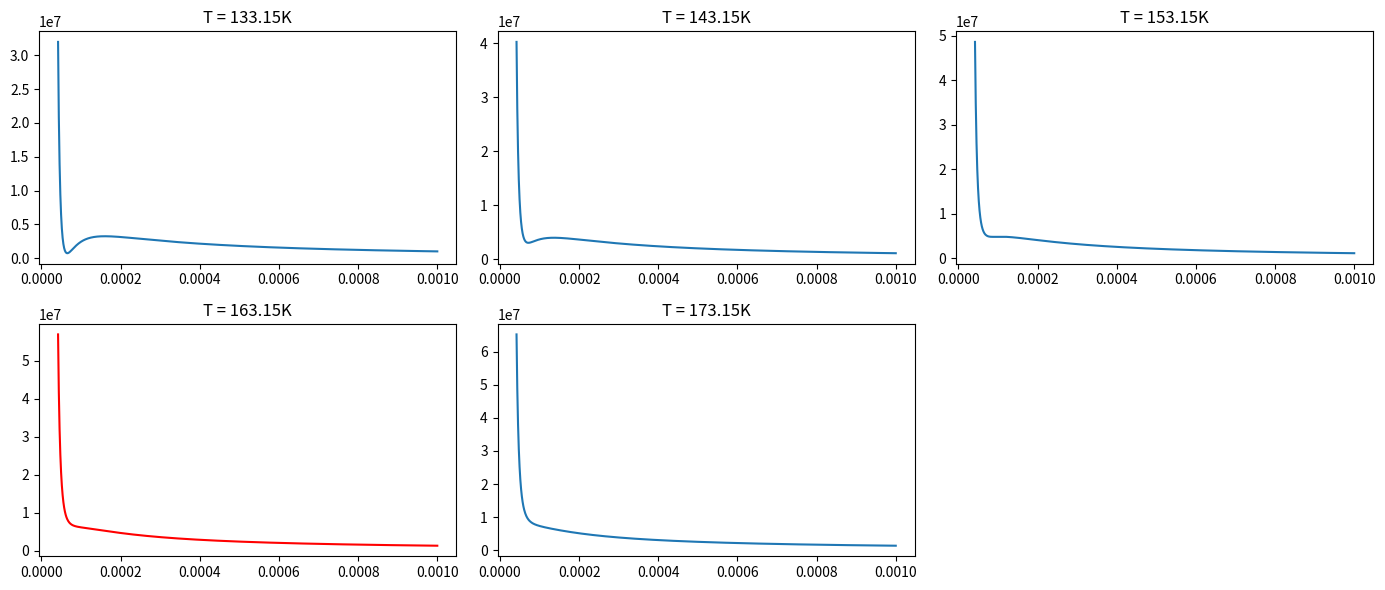
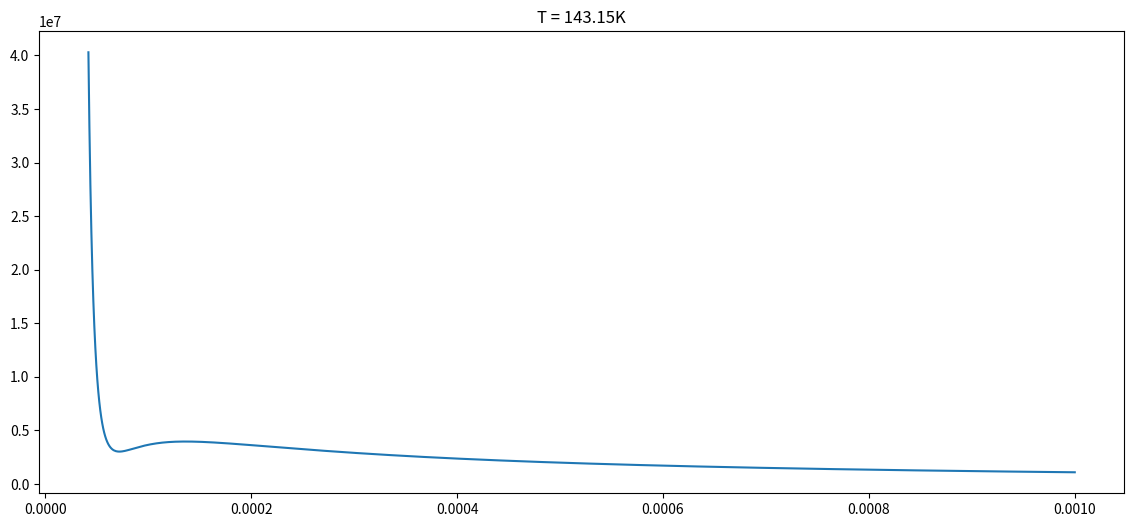
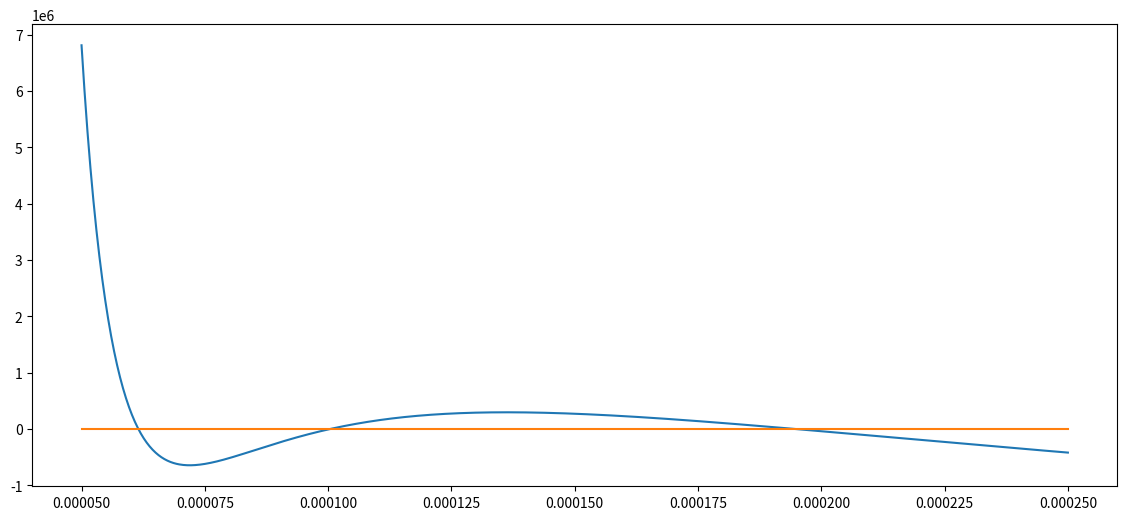

These charts were generated, in order, by the following Python code:
import matplotlib.pyplot as plt
import numpy as np

T = 133.15
R = 8.314
a =  0.1382
b =  3.19 * 10**-5
V = np.linspace(b + 10 ** -5, 10 ** -3, 1000)
P =  (R * T) / (V - b) - a / V**2
fig = plt.figure(figsize=(14, 6))
ax = plt.subplot(2, 3, 1)
plt.plot(V, P)
plt.title("T = " + str(T) + "K")

T = 143.15
R = 8.314
a =  0.1382
b =  3.19 * 10**-5
P =  (R * T) / (V - b) - a / V**2
ax = plt.subplot(2, 3, 2)
plt.plot(V, P)
plt.title("T = " + str(T) + "K")

T = 153.15
R = 8.314
a =  0.1382
b =  3.19 * 10**-5
P =  (R * T) / (V - b) - a / V**2
ax = plt.subplot(2, 3, 3)
plt.plot(V, P)
plt.title("T = " + str(T) + "K")

T = 163.15
R = 8.314
a =  0.1382
b =  3.19 * 10**-5
P =  (R * T) / (V - b) - a / V**2
ax = plt.subplot(2, 3, 4)
plt.plot(V, P, color="red")
plt.title("T = " + str(T) + "K")

T = 173.15
R = 8.314
a =  0.1382
b =  3.19 * 10**-5
P =  (R * T) / (V - b) - a / V**2
ax = plt.subplot(2, 3, 5)
plt.plot(V, P)
plt.title("T = " + str(T) + "K")

plt.tight_layout()


fig = plt.figure(figsize=(14, 6))
ax = plt.subplot(1, 1, 1)
T = 143.15
R = 8.314
a =  0.1382
b =  3.19 * 10**-5
V = np.linspace(b + 10 ** -5, 10 ** -3, 1000)
P =  (R * T) / (V - b) - a / V**2
plt.plot(V, P)
plt.title("T = " + str(T) + "K")
r, l1 = 9.4 * 10 ** -5, 6 * 10 ** -5
while(abs(r - l1) > 10 ** -8):
        i = l1 + abs(r-l1)/3
        j = r - abs(r-l1)/3
        if (R * T) / (i - b) - a / i**2 < (R * T) / (j - b) - a / j**2:
            r = j
        else:
            l1 = i
print("Локальный минимум:", (R * T) / (l1 - b) - a / l1**2)
l, r = 9.4 * 10 ** -5, 0.0001854
while(abs(r - l) > 10 ** -8):
        i = l + abs(r-l)/3
        j = r - abs(r-l)/3
        if (R * T) / (i - b) - a / i**2 > (R * T) / (j - b) - a / j**2:
            r = j
        else:
            l = i
print("Локальный максимум:", (R * T) / (l - b) - a / l**2)

def f(x):
    return (R * T) / (x - b) - a / x**2

sum = 0
x = l1
while(x <= l):
    sum += ((10**-8)**2 + abs(f(x+10**-8) - f(x))**2) ** 0.5
    x += 10**-8
print("Длина кривой запрещённой зоны:", sum)




T = 143.15
R = 8.314
a =  0.1382
b =  3.19 * 10**-5
Pn = 3664186.998

def F(a, b):
    while(abs(a - b) > 10 ** -9):
        c = (a + b) / 2
        if f1(a) * f1(c) > 0:
            a = c
        else:
            b = c
    return a

def f1(V):
    return ((R * T) / (V - b) - a / V**2) - Pn

fig = plt.figure(figsize=(14, 6))
ax = plt.subplot(1, 1, 1)
V = np.linspace(0.00005, 0.00025, 1000)
P =  ((R * T) / (V - b) - a / V**2) - Pn
plt.plot(V, P)
plt.plot([0.00005, 0.00025], [0, 0])
Vl, Vo, Vg = F(0.00005, 0.000075), F(0.000075, 0.000125), F(0.000125, 0.000225)
print("Корни уравнения:", Vl, Vo, Vg)



def Fsq(l, r):
    i = l
    sq = 0
    while(i < r):
        sq += (f(i) + f(i+10**-8))/2*10**-8
        #sq += abs(f1(i) - f2(i))*0.001
        #sq += abs(f1((i + 0.001) / 2) - f2((i + 0.001)/2))*0.001

        i += 10 ** -8
    return sq
print("Интеграл 1:", Fsq(Vl, Vg))
print("Интеграл 2:", Pn * abs(Vg - Vl))




plt.show()